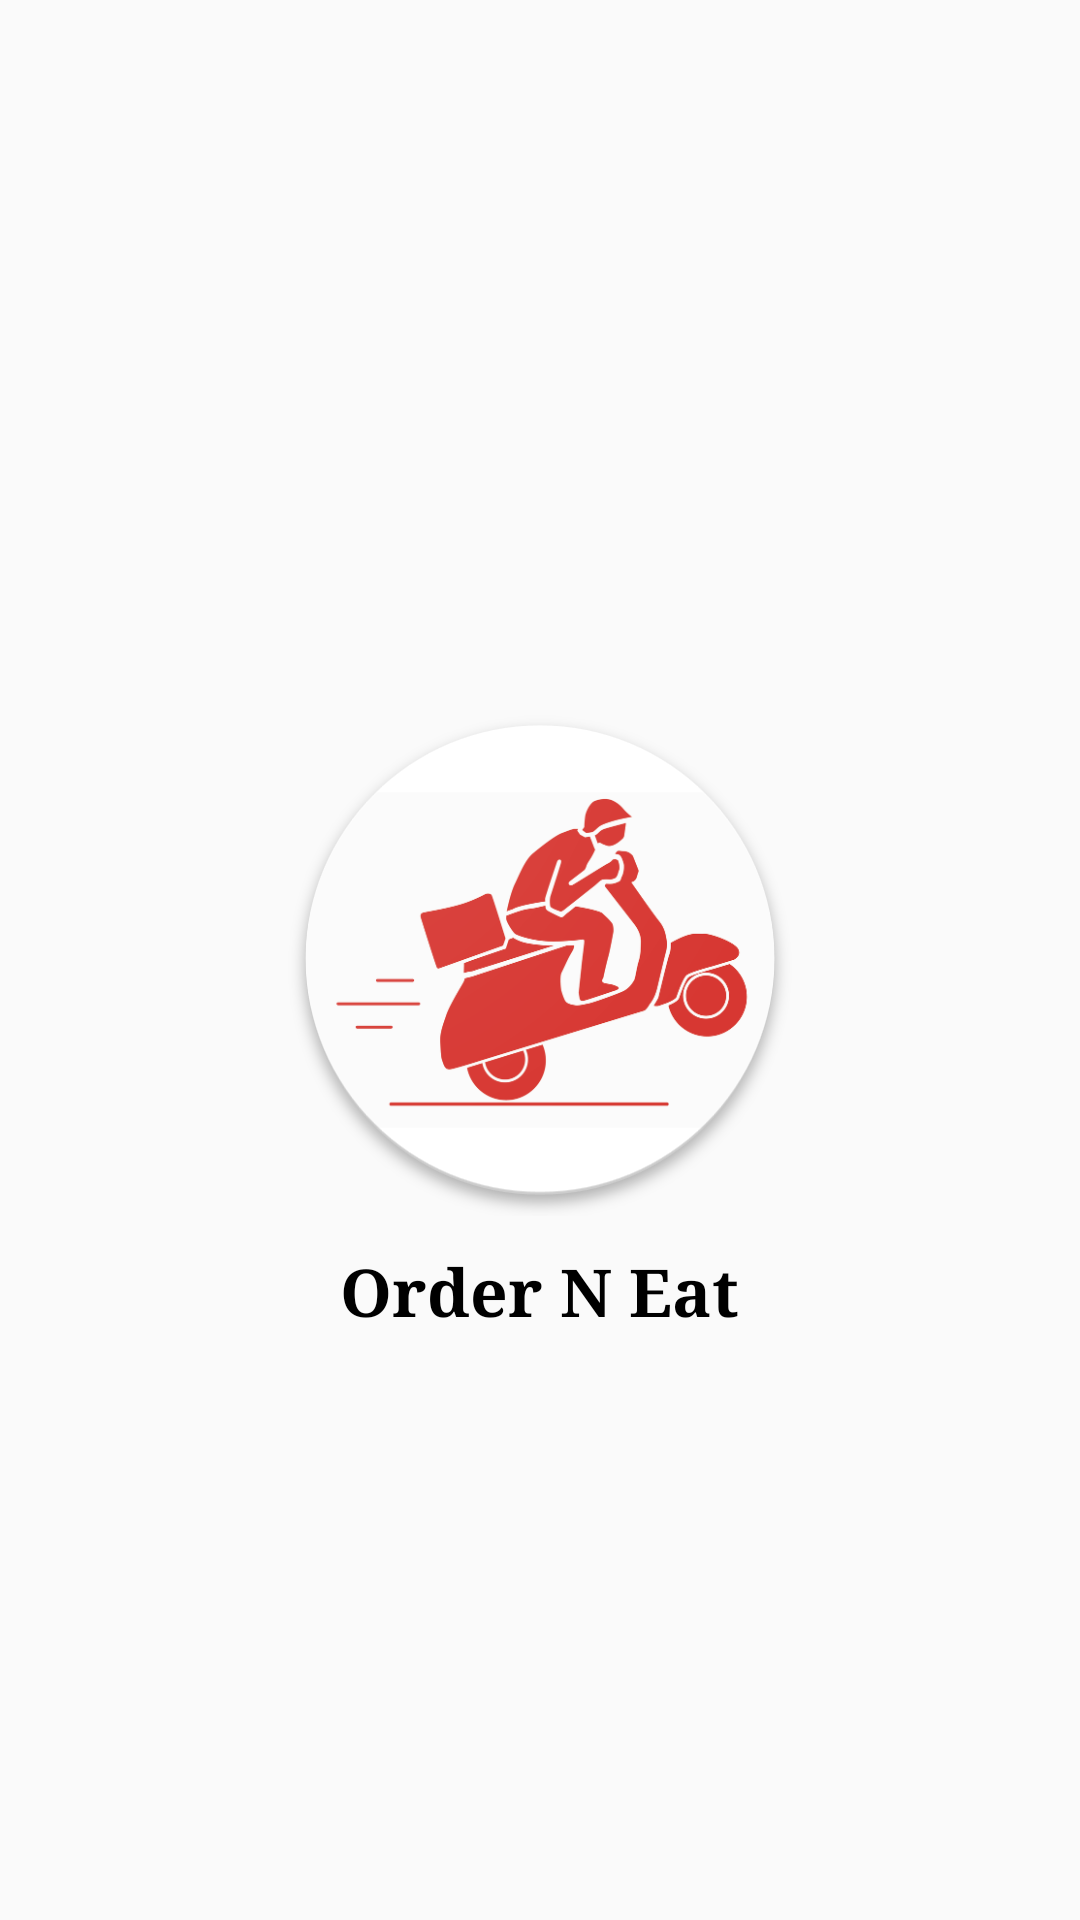

Android layout source for this screen:
<!-- AndroidManifest.xml: application theme AppTheme.NoActionBar -->
<!-- res/layout/activity_splash.xml -->
<?xml version="1.0" encoding="utf-8"?>
<RelativeLayout xmlns:android="http://schemas.android.com/apk/res/android"
    android:orientation="vertical" android:layout_width="match_parent"
    android:layout_height="match_parent">


    <ImageView
        android:id="@+id/icon"
        android:layout_width="wrap_content"
        android:layout_height="wrap_content"
        android:src="@drawable/eat"
        android:layout_centerInParent="true"/>

    <TextView
        android:layout_width="wrap_content"
        android:layout_height="wrap_content"
        android:layout_below="@+id/icon"
        android:layout_centerHorizontal="true"
        android:layout_marginTop="10dp"
        android:text="Order N Eat"
        android:textColor="@color/black"
        android:textSize="22sp"
        android:typeface="serif"
        android:textStyle="bold"/>


</RelativeLayout>
<!-- resources referenced by this layout -->
<resources>
  <!-- drawable eat: png bitmap (drawable-nodpi, 60640 bytes) -->
  <style name="AppTheme.NoActionBar">
          <item name="windowActionBar">false</item>
          <item name="windowNoTitle">true</item>
          <item name="colorPrimaryDark">@color/md_grey_400</item>
          <item name="android:popupMenuStyle">@style/PopupMenu</item>
          <item name="colorControlNormal">@color/md_grey_700</item>
      </style>
  <color name="md_grey_400">#BDBDBD</color>
  <style name="PopupMenu" parent="@android:style/Widget.PopupMenu">
          <item name="android:popupBackground">@android:color/white</item>
      </style>
  <color name="md_grey_700">#616161</color>
  <!-- not gathered from this repository: default colours our renderer supplied (Android Studio template values) -->
  <color name="black">#FF000000</color>
</resources>
